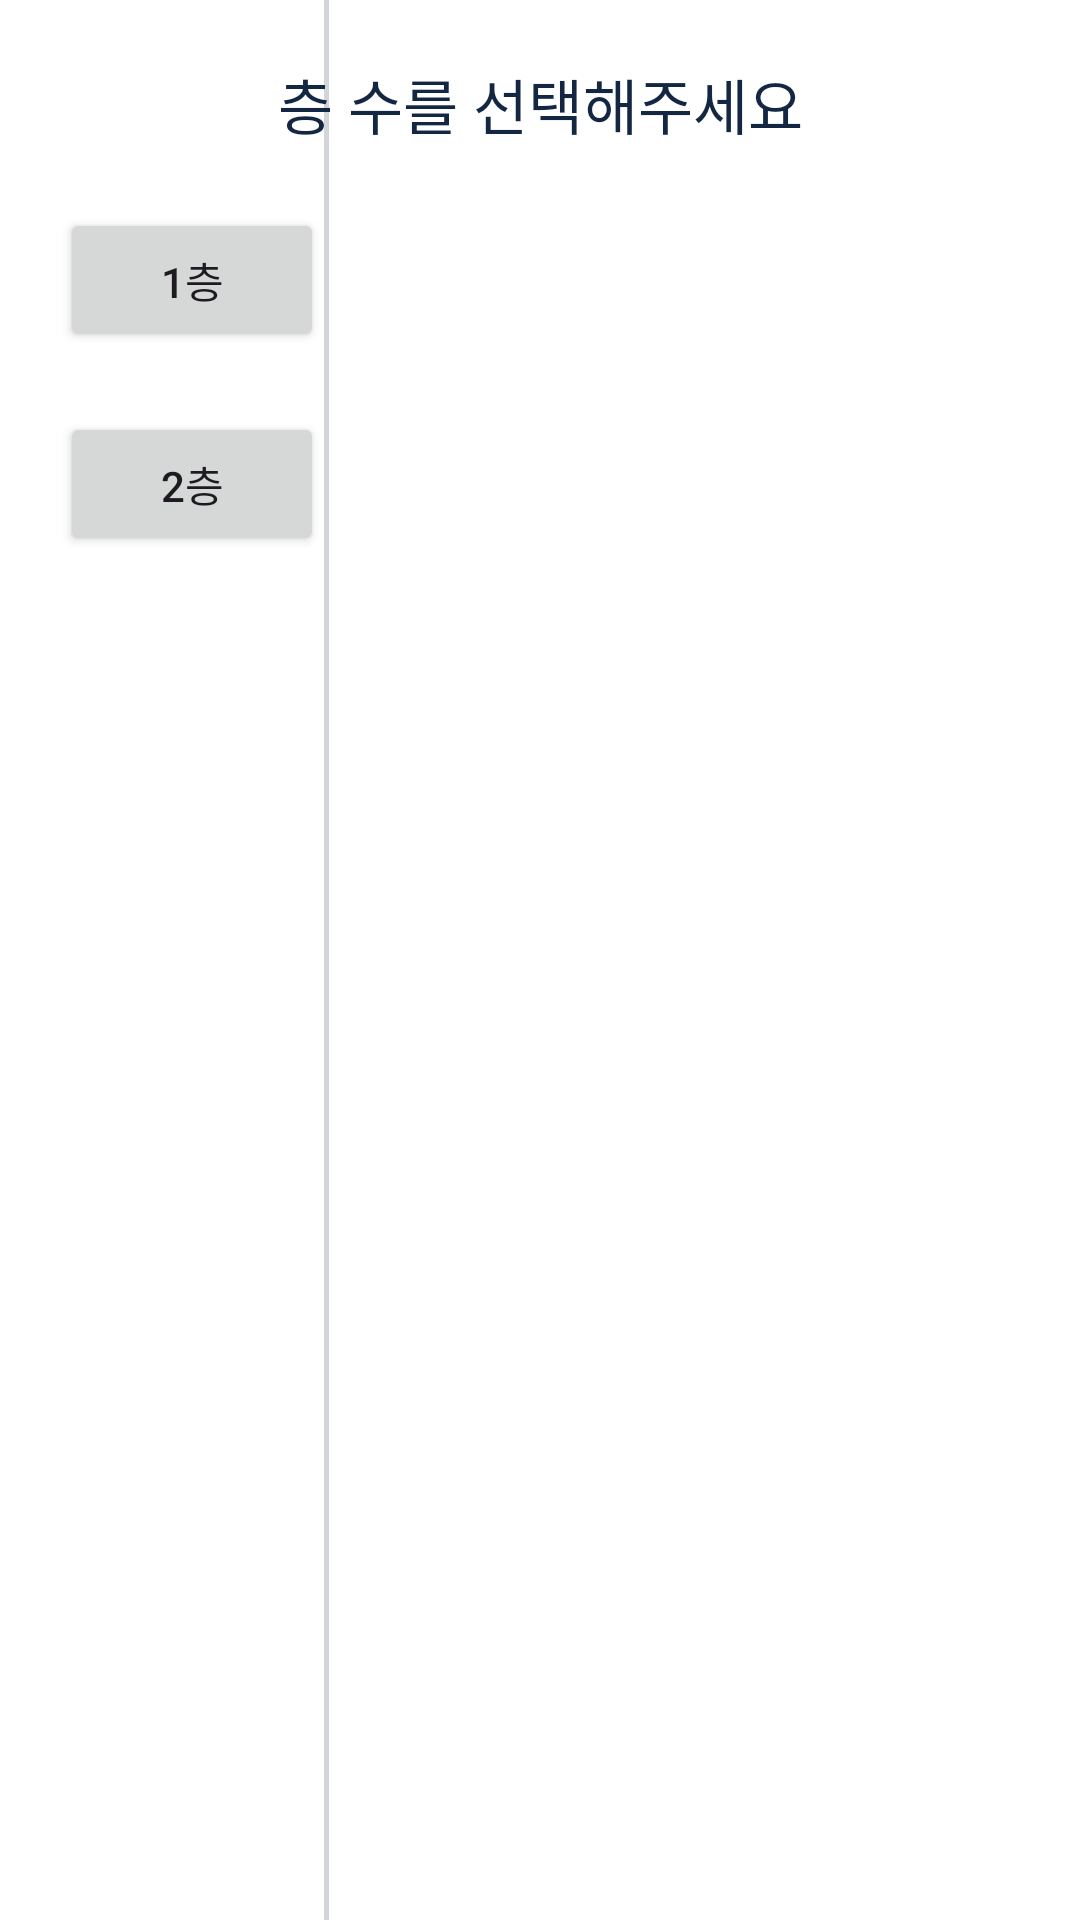

Reconstruct the res/layout file that produces this screen, plus the resources it refers to.
<!-- AndroidManifest.xml: application theme Theme.Where42Android -->
<!-- res/layout/editseat_popup_pr.xml -->
<?xml version="1.0" encoding="utf-8"?>
<androidx.constraintlayout.widget.ConstraintLayout
    xmlns:android="http://schemas.android.com/apk/res/android"
    android:layout_width="300dp"
    android:id="@+id/constraint_layout"
    android:layout_height="414.75dp"
    android:background="@drawable/center_popup_background"
    xmlns:app="http://schemas.android.com/apk/res-auto">

    <TextView
        android:id="@+id/title"
        android:layout_width="wrap_content"
        android:layout_height="wrap_content"
        app:layout_constraintEnd_toEndOf="parent"
        app:layout_constraintTop_toTopOf="parent"
        app:layout_constraintStart_toStartOf="parent"
        android:text="층 수를 선택해주세요"
        android:layout_marginTop="20dp"
        android:textColor="#132743"
        android:textSize="20sp"
        android:fontFamily="@font/gmarketsans_bold" />


    <Button
        android:id="@+id/change_floor_button"
        android:layout_width="wrap_content"
        android:layout_height="wrap_content"
        android:text="1층"
        app:layout_constraintTop_toBottomOf="@id/title"
        app:layout_constraintStart_toStartOf="parent"
        android:layout_marginTop="20dp"
        android:layout_marginLeft="20dp"/>

    <Button
        android:id="@+id/change_second_button"
        android:layout_width="wrap_content"
        android:layout_height="wrap_content"
        android:text="2층"
        app:layout_constraintTop_toBottomOf="@id/change_floor_button"
        app:layout_constraintStart_toStartOf="parent"

        android:layout_marginTop="20dp"
        android:layout_marginLeft="20dp"/>

    <View
        android:id="@+id/box1"
        android:layout_width="1.5dp"
        android:layout_height="match_parent"
        android:background="#30132743"
        android:layout_centerInParent="true"
        app:layout_constraintStart_toEndOf="@id/change_second_button"
        />

</androidx.constraintlayout.widget.ConstraintLayout>
<!-- resources referenced by this layout -->
<resources>
  <!-- drawable center_popup_background (drawable) -->
  <?xml version="1.0" encoding="utf-8"?>
  <shape xmlns:android="http://schemas.android.com/apk/res/android"
      android:shape="rectangle">
  
  
  
  
      <solid android:color="@color/white"/>
  
      <corners android:radius="10dp"/>
  </shape>
  <style name="Theme.Where42Android" parent="Base.Theme.Where42Android" />
  <color name="white">#FFFFFFFF</color>
  <style name="Base.Theme.Where42Android" parent="Theme.Material3.DayNight.NoActionBar">
          
          
          <item name="android:windowBackground">@color/white</item>
      </style>
</resources>
